Run: headless pygame with SDL's dummy video driver; simulated clock (each Clock.tick advances the game by its frame time, no real sleeping); random seed 0; keys injected as events and as key.get_pressed() state; no mouse input.
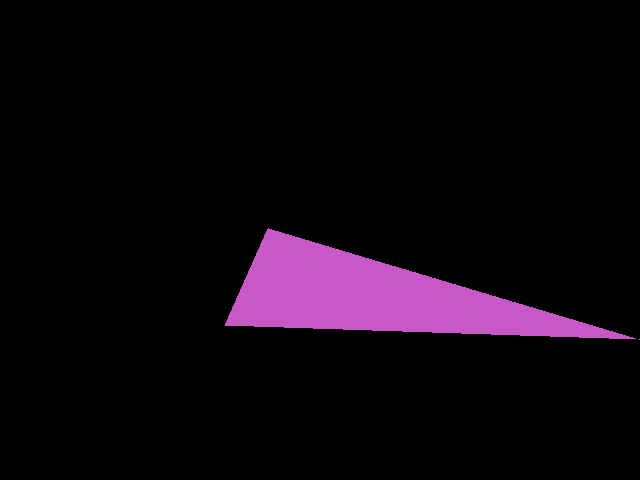
Frame 1 of 4 · flips 1–60 · no input
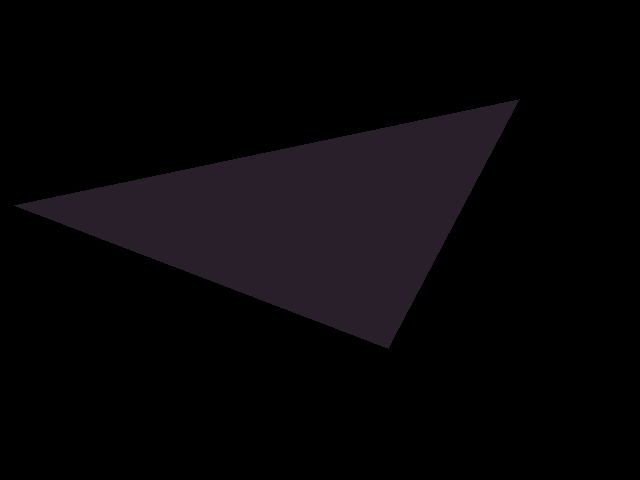
Frame 2 of 4 · flips 61–180 · tapped SPACE, RETURN · held RIGHT (→), D
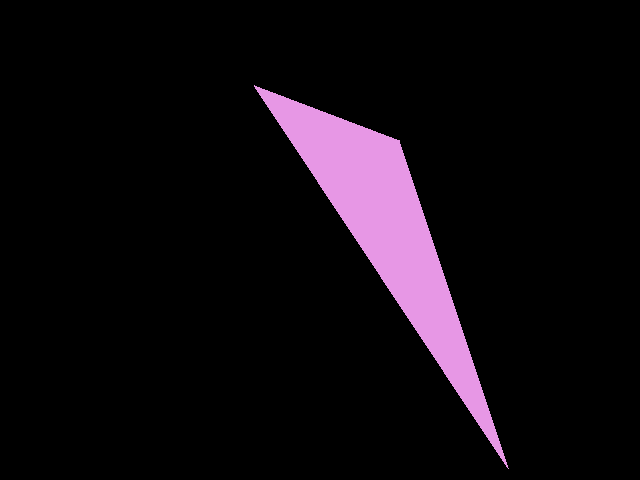
Frame 3 of 4 · flips 181–300 · held DOWN (↓), S
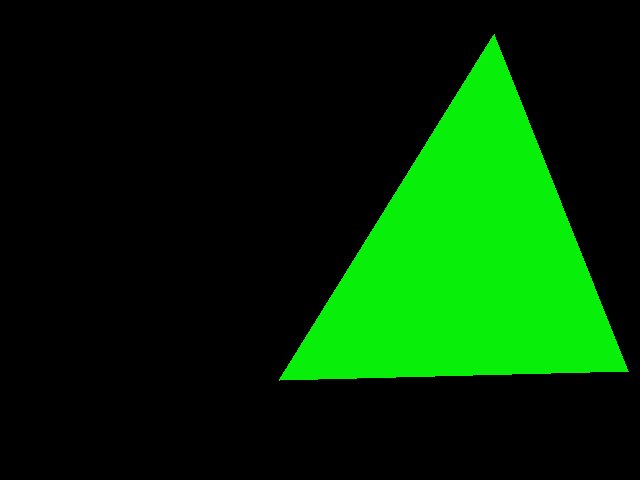
Frame 4 of 4 · flips 301–420 · held LEFT (←), A, UP (↑), W

The pygame program that drew these frames:

import pygame, sys, random
pygame.init()
random.seed()

WIDTH, HEIGHT = 640, 480
SIZE = (WIDTH, HEIGHT)
surface = pygame.display.set_mode(SIZE)

WHITE = (255, 255, 255)

def move(d, v, m):
    d = d + v
    if d > m:
        d = m
        v = -v
    elif d < 0:
        d = 0
        v = -v
    return d, v

points = []
for i in range(3):
    x = random.randrange(WIDTH)
    y = random.randrange(HEIGHT)
    xspeed = random.randrange(-1,2,2) * random.randrange(1, 3)
    yspeed = random.randrange(-1,2,2) * random.randrange(1, 3)
    points.append([(x, y), (xspeed, yspeed)])

R = random.randrange(256)
G = random.randrange(256)
B = random.randrange(256)
Rspeed = random.randrange(-1,2,2) * random.randrange(1, 3)
Gspeed = random.randrange(-1,2,2) * random.randrange(1, 3)
Bspeed = random.randrange(-1,2,2) * random.randrange(1, 3)

BLACK = (0,0,0)

while 1:
    
    for event in pygame.event.get():
        if event.type == pygame.QUIT:     
            sys.exit()

    for i in range(3):
        point = points[i]
        (x, y), (xspeed, yspeed) = point
        x, xspeed = move(x, xspeed, WIDTH - 1)
        y, yspeed = move(y, yspeed, HEIGHT - 1)
        points[i] = [(x, y), (xspeed, yspeed)]

    R, Rspeed = move(R, Rspeed, 255)
    G, Gspeed = move(G, Gspeed, 255)
    B, Bspeed = move(B, Bspeed, 255)
    color = (R, G, B)   
    surface.fill(BLACK)
    
    pygame.draw.polygon(surface, color, [points[0][0], points[1][0], points[2][0], points[0][0]])
    pygame.display.flip()
    pygame.time.delay(10)
